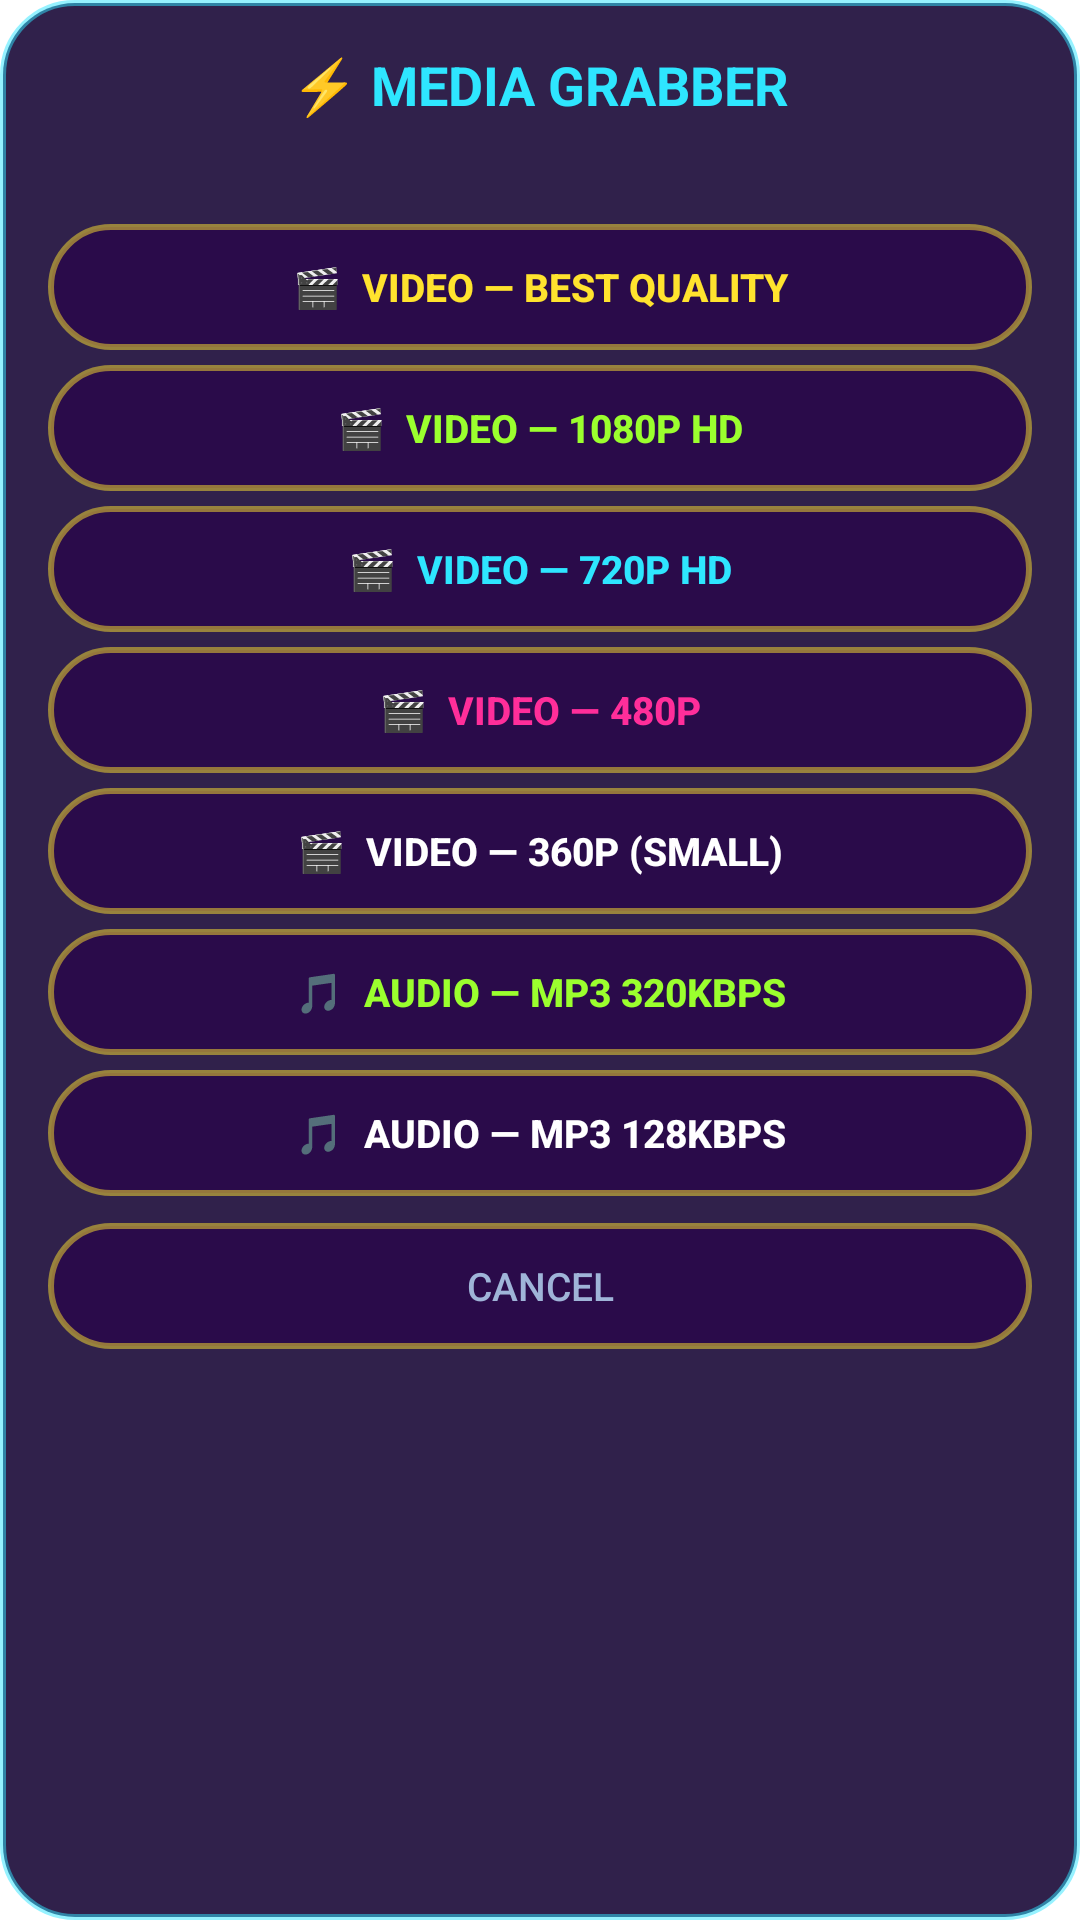

Write the Android layout XML for this screen, with the resource values it uses.
<!-- AndroidManifest.xml: activity theme ShareDialogTheme -->
<!-- res/layout/activity_share_dialog.xml -->
<?xml version="1.0" encoding="utf-8"?>
<LinearLayout xmlns:android="http://schemas.android.com/apk/res/android"
    android:layout_width="match_parent"
    android:layout_height="wrap_content"
    android:orientation="vertical"
    android:padding="16dp">

    <TextView
        android:layout_width="match_parent"
        android:layout_height="wrap_content"
        android:gravity="center"
        android:text="⚡ MEDIA GRABBER"
        android:textColor="@color/neon_cyan"
        android:textSize="18sp"
        android:textStyle="bold" />

    <TextView
        android:id="@+id/tvDialogUrl"
        android:layout_width="match_parent"
        android:layout_height="wrap_content"
        android:ellipsize="end"
        android:gravity="center"
        android:maxLines="2"
        android:paddingTop="6dp"
        android:paddingBottom="12dp"
        android:textColor="#9FB4D8"
        android:textSize="12sp" />

    <Button
        android:id="@+id/btnQ0"
        android:layout_width="match_parent"
        android:layout_height="42dp"
        android:layout_marginBottom="5dp"
        android:background="@drawable/bg_btn_paste"
        android:minWidth="0dp"
        android:stateListAnimator="@null"
        android:text="🎬  Video — Best quality"
        android:textColor="@color/neon_yellow"
        android:textSize="13sp"
        android:textStyle="bold" />

    <Button
        android:id="@+id/btnQ1"
        android:layout_width="match_parent"
        android:layout_height="42dp"
        android:layout_marginBottom="5dp"
        android:background="@drawable/bg_btn_paste"
        android:minWidth="0dp"
        android:stateListAnimator="@null"
        android:text="🎬  Video — 1080p HD"
        android:textColor="@color/neon_lime"
        android:textSize="13sp"
        android:textStyle="bold" />

    <Button
        android:id="@+id/btnQ2"
        android:layout_width="match_parent"
        android:layout_height="42dp"
        android:layout_marginBottom="5dp"
        android:background="@drawable/bg_btn_paste"
        android:minWidth="0dp"
        android:stateListAnimator="@null"
        android:text="🎬  Video — 720p HD"
        android:textColor="@color/neon_cyan"
        android:textSize="13sp"
        android:textStyle="bold" />

    <Button
        android:id="@+id/btnQ3"
        android:layout_width="match_parent"
        android:layout_height="42dp"
        android:layout_marginBottom="5dp"
        android:background="@drawable/bg_btn_paste"
        android:minWidth="0dp"
        android:stateListAnimator="@null"
        android:text="🎬  Video — 480p"
        android:textColor="@color/neon_pink"
        android:textSize="13sp"
        android:textStyle="bold" />

    <Button
        android:id="@+id/btnQ4"
        android:layout_width="match_parent"
        android:layout_height="42dp"
        android:layout_marginBottom="5dp"
        android:background="@drawable/bg_btn_paste"
        android:minWidth="0dp"
        android:stateListAnimator="@null"
        android:text="🎬  Video — 360p (small)"
        android:textColor="#FFFFFF"
        android:textSize="13sp"
        android:textStyle="bold" />

    <Button
        android:id="@+id/btnQ5"
        android:layout_width="match_parent"
        android:layout_height="42dp"
        android:layout_marginBottom="5dp"
        android:background="@drawable/bg_btn_paste"
        android:minWidth="0dp"
        android:stateListAnimator="@null"
        android:text="🎵  Audio — MP3 320kbps"
        android:textColor="@color/neon_lime"
        android:textSize="13sp"
        android:textStyle="bold" />

    <Button
        android:id="@+id/btnQ6"
        android:layout_width="match_parent"
        android:layout_height="42dp"
        android:layout_marginBottom="5dp"
        android:background="@drawable/bg_btn_paste"
        android:minWidth="0dp"
        android:stateListAnimator="@null"
        android:text="🎵  Audio — MP3 128kbps"
        android:textColor="#FFFFFF"
        android:textSize="13sp"
        android:textStyle="bold" />

    <Button
        android:id="@+id/btnCancel"
        android:layout_width="match_parent"
        android:layout_height="42dp"
        android:layout_marginTop="4dp"
        android:background="@drawable/bg_btn_paste"
        android:minWidth="0dp"
        android:stateListAnimator="@null"
        android:text="Cancel"
        android:textColor="#9FB4D8"
        android:textSize="13sp" />

</LinearLayout>
<!-- resources referenced by this layout -->
<resources>
  <color name="neon_cyan">#2EE6FF</color>
  <color name="neon_lime">#9BFF2E</color>
  <color name="neon_pink">#FF2E9A</color>
  <color name="neon_yellow">#FFE32E</color>
  <!-- drawable bg_btn_paste (drawable) -->
  <?xml version="1.0" encoding="utf-8"?>
  <ripple xmlns:android="http://schemas.android.com/apk/res/android"
      android:color="#40FFE32E">
      <item>
          <shape android:shape="rectangle">
              <corners android:radius="27dp" />
              <solid android:color="@color/input_dark" />
              <stroke
                  android:width="2dp"
                  android:color="#80FFE32E" />
          </shape>
      </item>
  </ripple>
  <style name="ShareDialogTheme" parent="Theme.AppCompat.Dialog">
          <item name="android:windowBackground">@drawable/bg_card</item>
          <item name="android:colorControlActivated">@color/neon_cyan</item>
      </style>
  <color name="input_dark">#F02A0A4A</color>
  <!-- drawable bg_card (drawable) -->
  <?xml version="1.0" encoding="utf-8"?>
  <shape xmlns:android="http://schemas.android.com/apk/res/android">
      <corners android:radius="24dp" />
      <solid android:color="@color/card_dark" />
      <stroke
          android:width="2dp"
          android:color="#802EE6FF" />
  </shape>
  <color name="card_dark">#E61A0938</color>
</resources>
